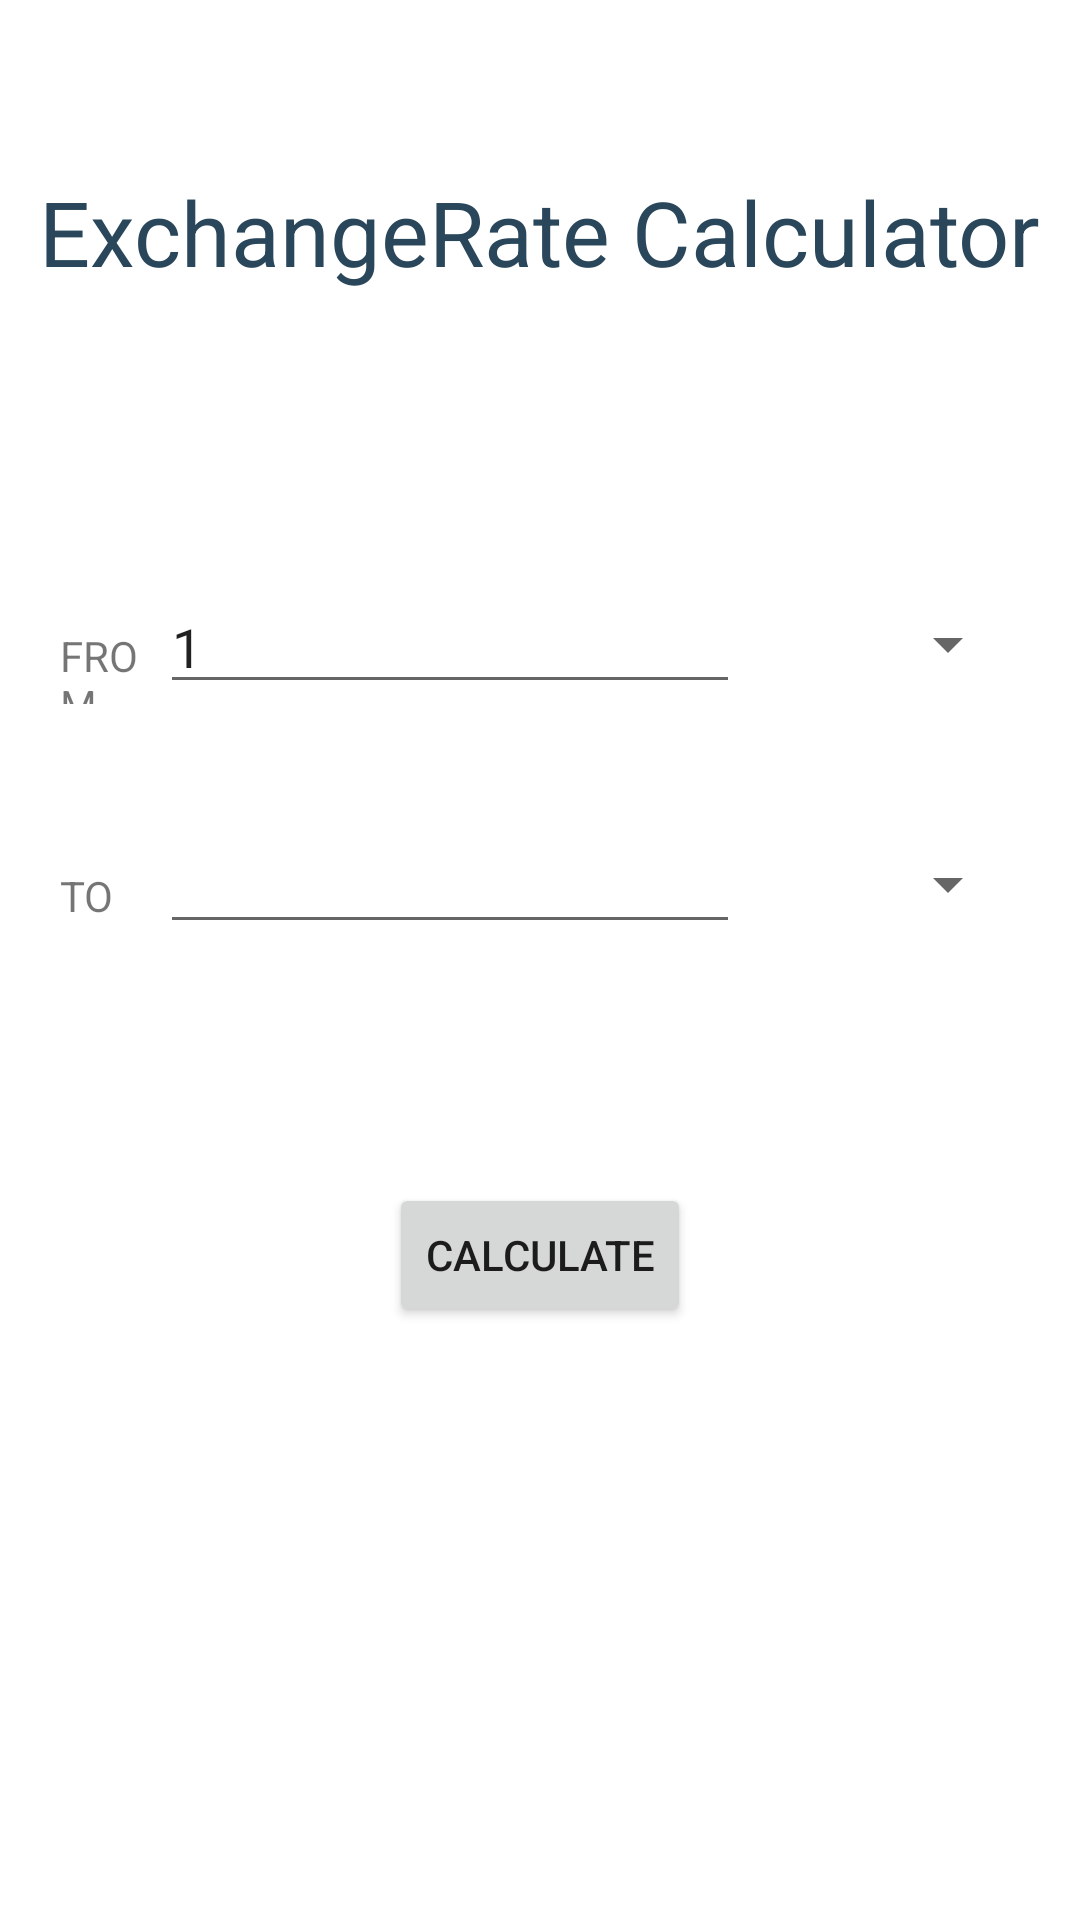

This screen was rendered from an Android layout file. Write that file and the resources it references.
<!-- AndroidManifest.xml: application theme Theme.Team36 -->
<!-- res/layout/activity_at_your_service.xml -->
<?xml version="1.0" encoding="utf-8"?>
<androidx.constraintlayout.widget.ConstraintLayout xmlns:android="http://schemas.android.com/apk/res/android"
    xmlns:app="http://schemas.android.com/apk/res-auto"
    xmlns:tools="http://schemas.android.com/tools"
    android:layout_width="match_parent"
    android:layout_height="match_parent"
    tools:context=".AtYourServiceActivity">

    <TextView
        android:id="@+id/textView2"
        android:layout_width="wrap_content"
        android:layout_height="wrap_content"
        android:text="ExchangeRate Calculator"
        android:textSize="30dp"
        android:textColor="#29465A"
        app:layout_constraintBottom_toBottomOf="parent"
        app:layout_constraintEnd_toEndOf="parent"
        app:layout_constraintHorizontal_bias="0.498"
        app:layout_constraintStart_toStartOf="parent"
        app:layout_constraintTop_toTopOf="parent"
        app:layout_constraintVertical_bias="0.095" />


    <LinearLayout
        android:id="@+id/linearLayout3"
        android:layout_width="wrap_content"
        android:layout_height="wrap_content"
        android:orientation="vertical"
        app:layout_constraintBottom_toBottomOf="parent"
        app:layout_constraintEnd_toEndOf="parent"
        app:layout_constraintHorizontal_bias="0.533"
        app:layout_constraintStart_toStartOf="parent"
        app:layout_constraintTop_toBottomOf="@+id/textView2"
        app:layout_constraintVertical_bias="0.202">

        <LinearLayout
            android:id="@+id/fromLinearLayout"
            android:layout_width="match_parent"
            android:layout_height="match_parent"
            android:layout_margin="20dp"

            android:orientation="horizontal">

            <TextView
                android:id="@+id/fromText"
                android:layout_width="40dp"
                android:layout_height="wrap_content"
                android:layout_weight="1"
                android:text="FROM" />

            <EditText
                android:id="@+id/fromValue"
                android:layout_width="200dp"
                android:layout_height="40dp"
                android:layout_weight="1"
                android:text="1" />


            <Spinner
                android:id="@+id/fromCurrency"
                android:layout_width="100dp"
                android:layout_height="40dp"
                android:layout_weight="1" />
        </LinearLayout>

        <LinearLayout
            android:id="@+id/toLinearLayout"
            android:layout_width="match_parent"
            android:layout_height="wrap_content"
            android:layout_margin="20dp"

            android:orientation="horizontal">

            <TextView
                android:id="@+id/toText"
                android:layout_width="40dp"
                android:layout_height="wrap_content"
                android:layout_weight="1"
                android:text="TO" />

            <EditText
                android:id="@+id/toValue"
                android:layout_width="200dp"
                android:layout_height="40dp"
                android:layout_weight="1" />


            <Spinner
                android:id="@+id/toCurrency"
                android:layout_width="100dp"
                android:layout_height="40dp"
                android:layout_weight="1" />
        </LinearLayout>
    </LinearLayout>

    <Button
        android:id="@+id/btnCalculate"
        android:layout_width="wrap_content"
        android:layout_height="wrap_content"
        android:text="calculate"
        app:layout_constraintBottom_toBottomOf="parent"
        app:layout_constraintEnd_toEndOf="parent"
        app:layout_constraintStart_toStartOf="parent"
        app:layout_constraintTop_toBottomOf="@+id/linearLayout3"
        app:layout_constraintVertical_bias="0.232" />

</androidx.constraintlayout.widget.ConstraintLayout>
<!-- resources referenced by this layout -->
<resources>
  <style name="Theme.Team36" parent="Theme.MaterialComponents.DayNight.DarkActionBar">
          
          <item name="colorPrimary">@color/purple_500</item>
          <item name="colorPrimaryVariant">@color/purple_700</item>
          <item name="colorOnPrimary">@color/white</item>
          
          <item name="colorSecondary">@color/teal_200</item>
          <item name="colorSecondaryVariant">@color/teal_700</item>
          <item name="colorOnSecondary">@color/black</item>
          
          <item name="android:statusBarColor" tools:targetApi="l">?attr/colorPrimaryVariant</item>
          
      </style>
  <!-- not gathered from this repository: default colours our renderer supplied (Android Studio template values) -->
  <color name="purple_500">#FF6200EE</color>
  <color name="purple_700">#FF3700B3</color>
  <color name="teal_200">#FF03DAC5</color>
  <color name="teal_700">#FF018786</color>
  <color name="black">#FF000000</color>
  <color name="white">#FFFFFFFF</color>
</resources>
